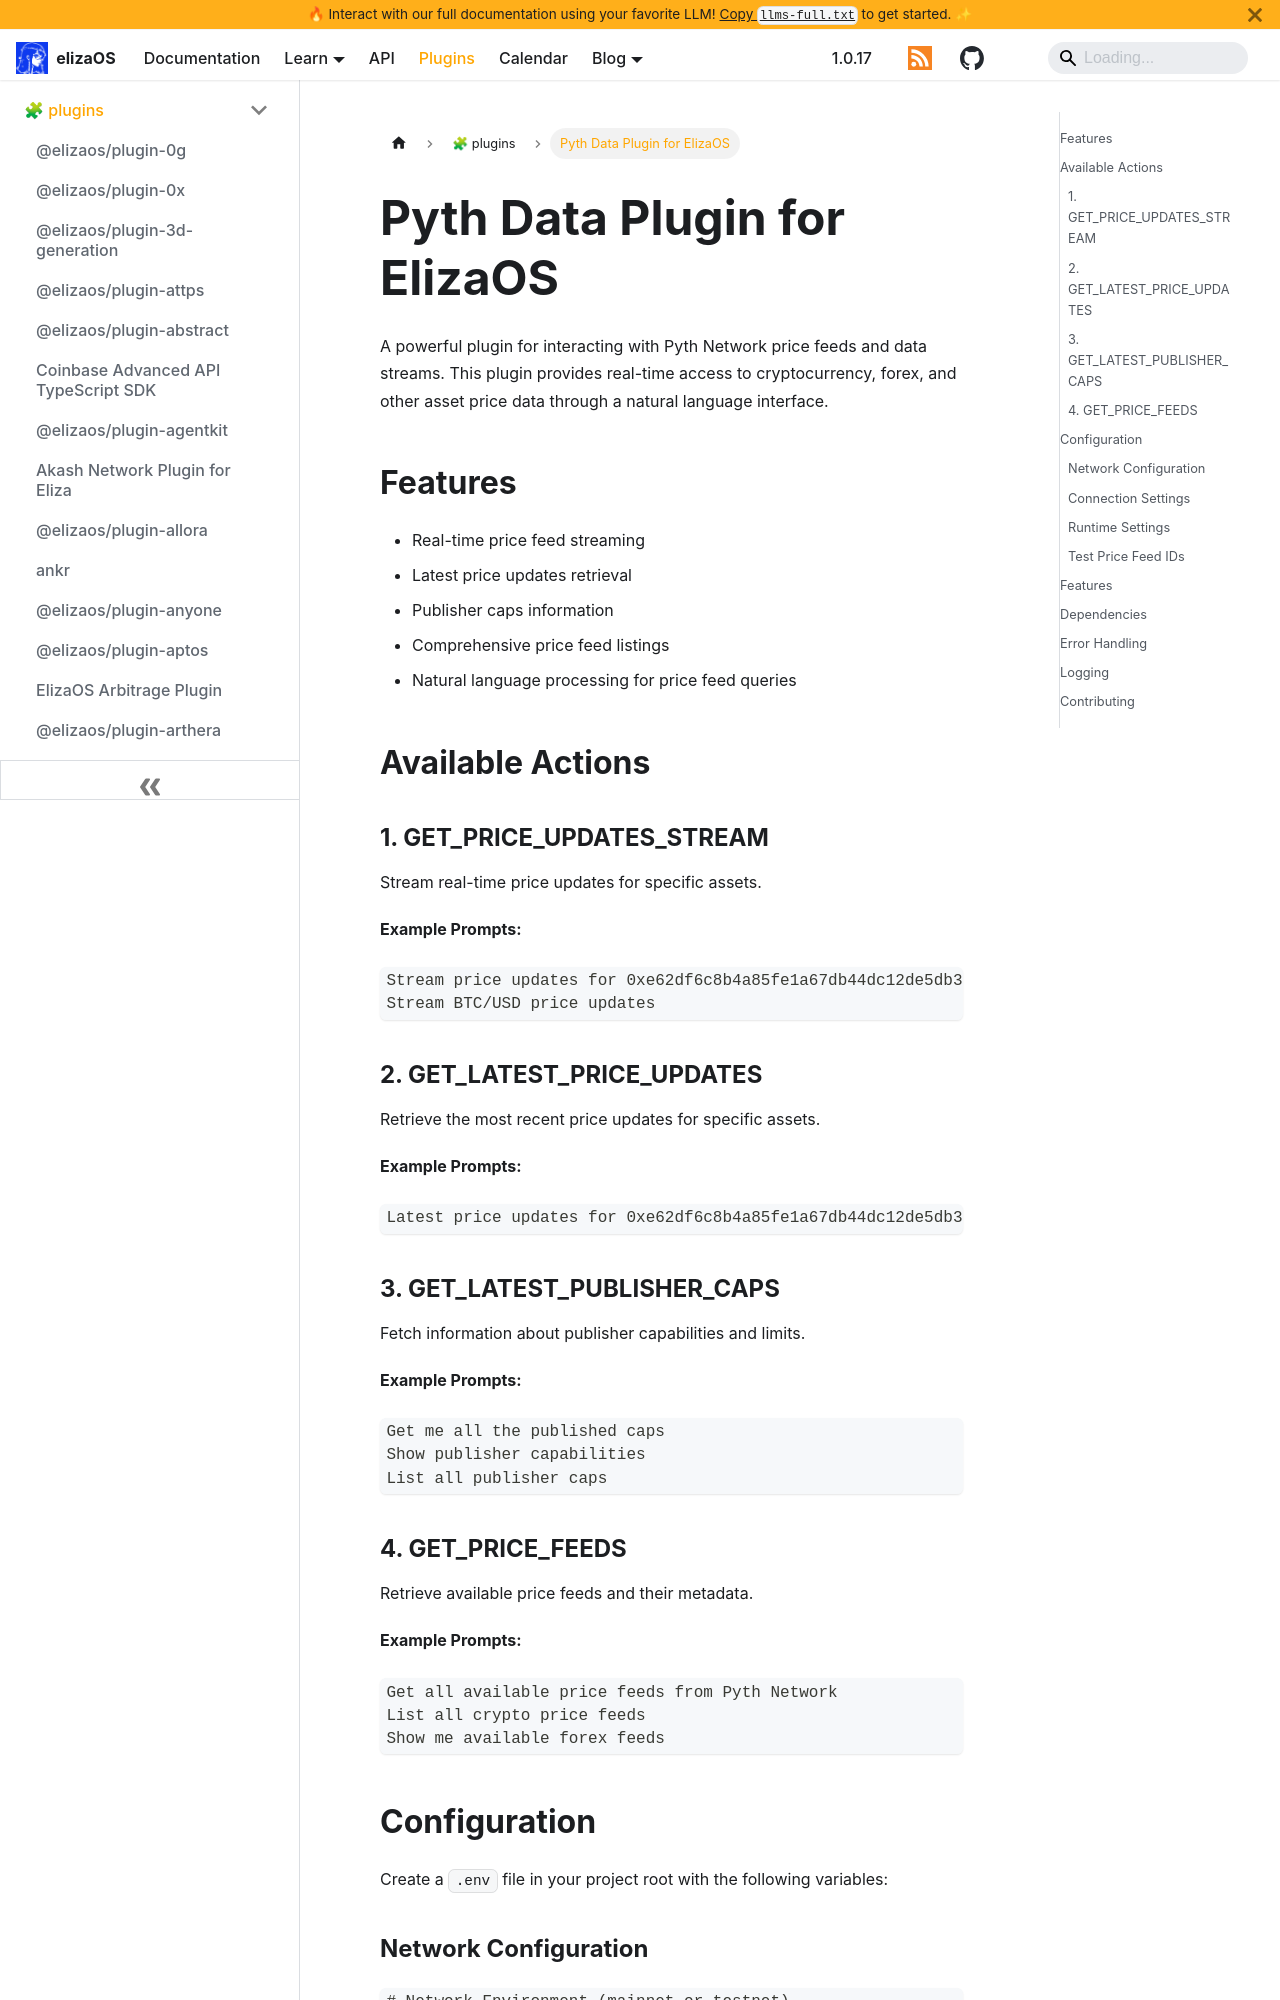

repository: yakkl/eliza · page: packages/plugins/pyth-data.html · generator: docusaurus

# Pyth Data Plugin for ElizaOS

A powerful plugin for interacting with Pyth Network price feeds and data streams. This plugin provides real-time access to cryptocurrency, forex, and other asset price data through a natural language interface.

## Features

- Real-time price feed streaming
- Latest price updates retrieval
- Publisher caps information
- Comprehensive price feed listings
- Natural language processing for price feed queries

## Available Actions

### 1. GET_PRICE_UPDATES_STREAM

Stream real-time price updates for specific assets.

**Example Prompts:**

```
Stream price updates for 0xe62df6c8b4a85fe1a67db44dc12de5db330f7ac66b72dc658afedf0f4a415b43
Stream BTC/USD price updates
```

### 2. GET_LATEST_PRICE_UPDATES

Retrieve the most recent price updates for specific assets.

**Example Prompts:**

```
Latest price updates for 0xe62df6c8b4a85fe1a67db44dc12de5db330f7ac66b72dc658afedf0f4a415b43
```

### 3. GET_LATEST_PUBLISHER_CAPS

Fetch information about publisher capabilities and limits.

**Example Prompts:**

```
Get me all the published caps
Show publisher capabilities
List all publisher caps
```

### 4. GET_PRICE_FEEDS

Retrieve available price feeds and their metadata.

**Example Prompts:**

```
Get all available price feeds from Pyth Network
List all crypto price feeds
Show me available forex feeds
```

## Configuration

Create a `.env` file in your project root with the following variables:
